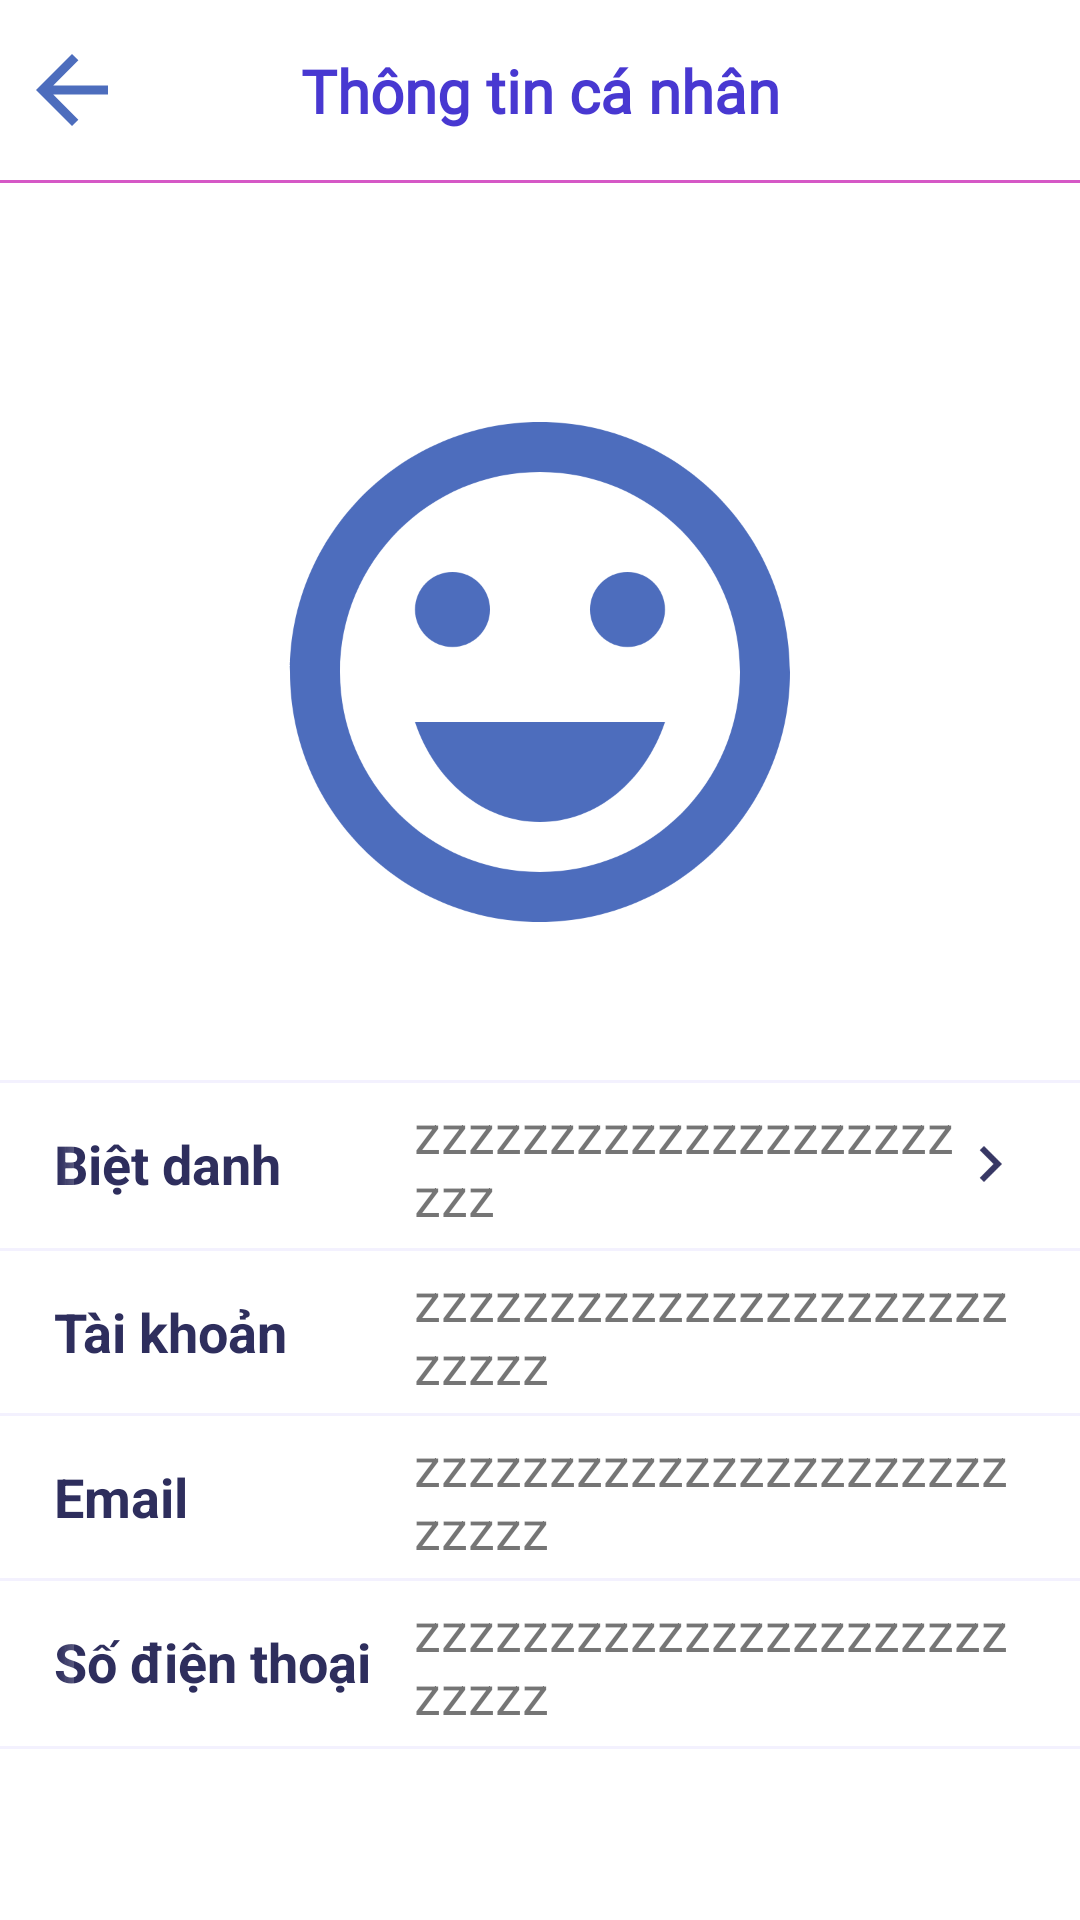

The Android layout XML behind this screen, and the referenced resources:
<!-- AndroidManifest.xml: application theme Theme.DaoComics3 -->
<!-- res/layout/fragment_view_profile.xml -->
<?xml version="1.0" encoding="utf-8"?>
<androidx.constraintlayout.widget.ConstraintLayout xmlns:android="http://schemas.android.com/apk/res/android"
    xmlns:app="http://schemas.android.com/apk/res-auto"
    xmlns:tools="http://schemas.android.com/tools"
    android:layout_width="match_parent"
    android:layout_height="match_parent"
    tools:context=".ui.setting.ViewProfileFragment">

    <androidx.constraintlayout.widget.ConstraintLayout
        android:id="@+id/constraintLayout"
        android:layout_width="match_parent"
        android:layout_height="60dp"
        app:layout_constraintEnd_toEndOf="parent"
        app:layout_constraintStart_toStartOf="parent"
        app:layout_constraintTop_toTopOf="parent">

        <ImageButton
            android:id="@+id/btnBack"
            android:layout_width="48dp"
            android:layout_height="48dp"
            android:background="#00000000"
            android:contentDescription="back"
            android:padding="8dp"
            android:scaleX="1.5"
            android:scaleY="1.5"
            android:src="@drawable/baseline_arrow_back_24"
            app:layout_constraintBottom_toBottomOf="parent"
            app:layout_constraintStart_toStartOf="parent"
            app:layout_constraintTop_toTopOf="parent" />

        <TextView
            android:layout_width="wrap_content"
            android:layout_height="wrap_content"
            android:fontFamily="@font/poppins"
            android:text="Thông tin cá nhân"
            android:textSize="20sp"
            android:textStyle="bold"
            android:textColor="@color/xanhduong"
            app:layout_constraintBottom_toBottomOf="parent"
            app:layout_constraintEnd_toEndOf="parent"
            app:layout_constraintStart_toStartOf="parent"
            app:layout_constraintTop_toTopOf="parent" />
    </androidx.constraintlayout.widget.ConstraintLayout>

    <View
        android:id="@+id/line"
        android:layout_width="match_parent"
        android:layout_height="1dp"
        android:background="@color/hong"
        app:layout_constraintEnd_toEndOf="parent"
        app:layout_constraintStart_toStartOf="parent"
        app:layout_constraintTop_toBottomOf="@+id/constraintLayout" />

    <androidx.cardview.widget.CardView
        android:id="@+id/cardView"
        android:layout_width="wrap_content"
        android:layout_height="wrap_content"
        android:layout_marginTop="64dp"
        android:outlineAmbientShadowColor="@color/white"
        android:outlineSpotShadowColor="@color/white"
        app:cardCornerRadius="100dp"
        app:layout_constraintEnd_toEndOf="parent"
        app:layout_constraintStart_toStartOf="parent"
        app:layout_constraintTop_toTopOf="@id/line">

        <ImageView
            android:id="@+id/imgUsAvaProfile"
            android:layout_width="200dp"
            android:layout_height="200dp"
            android:scaleType="centerCrop"
            android:src="@drawable/baseline_sentiment_very_satisfied_24" />
    </androidx.cardview.widget.CardView>

    <View
        android:id="@+id/line1"
        android:layout_width="match_parent"
        android:layout_height="1dp"
        android:background="#F3F1FE"
        android:layout_marginTop="36dp"
        app:layout_constraintEnd_toEndOf="parent"
        app:layout_constraintStart_toStartOf="parent"
        app:layout_constraintTop_toBottomOf="@+id/cardView" />
    <LinearLayout
        android:layout_width="match_parent"
        android:layout_height="56dp"
        app:layout_constraintTop_toTopOf="@id/line1"
        app:layout_constraintLeft_toLeftOf="parent"
        android:layout_marginLeft="18dp"
        android:layout_marginRight="18dp"
        android:id="@+id/lnLA"

        >

        <TextView
            android:layout_width="120dp"
            android:layout_height="wrap_content"
            android:layout_gravity="center_vertical"
            android:text="Biệt danh"
            android:textColor="@color/xanh4"
            android:textSize="18sp"
            android:textStyle="bold" />

        <TextView
            android:id="@+id/tvUsNameProfile"
            android:layout_width="match_parent"
            android:layout_height="match_parent"
            android:gravity="center_vertical"
            android:drawableRight="@drawable/baseline_navigate_next_24"
            android:text="zzzzzzzzzzzzzzzzzzzzzzz"
            android:clickable="true"
            android:textSize="18sp" />
    </LinearLayout>
    <View
        android:id="@+id/line2"
        android:layout_width="match_parent"
        android:layout_height="1dp"
        android:background="#F3F1FE"
        app:layout_constraintEnd_toEndOf="parent"
        app:layout_constraintStart_toStartOf="parent"
        app:layout_constraintTop_toBottomOf="@+id/lnLA" />
    <LinearLayout
        android:id="@+id/lnLA1"
        android:layout_width="match_parent"
        android:layout_height="56dp"
        app:layout_constraintTop_toTopOf="@id/line2"
        app:layout_constraintLeft_toLeftOf="parent"
        android:layout_marginLeft="18dp"
        android:layout_marginRight="18dp"
        >
        <TextView
            android:layout_width="120dp"
            android:layout_height="wrap_content"
            android:text="Tài khoản"
            android:textSize="18sp"
            android:layout_gravity="center_vertical"
            android:textStyle="bold"
            android:textColor="@color/xanh4"
            />
        <TextView
            android:id="@+id/tvUsAccProfile"
            android:layout_width="match_parent"
            android:layout_height="match_parent"
            android:text="zzzzzzzzzzzzzzzzzzzzzzzzzzz"
            android:textSize="18sp"
            android:gravity="center_vertical"/>
    </LinearLayout>
    <View
        android:id="@+id/line3"
        android:layout_width="match_parent"
        android:layout_height="1dp"
        android:background="#F3F1FE"
        app:layout_constraintEnd_toEndOf="parent"
        app:layout_constraintStart_toStartOf="parent"
        app:layout_constraintBottom_toBottomOf="@id/lnLA1"
         />
    <LinearLayout
        android:id="@+id/lnLA2"
        android:layout_width="match_parent"
        android:layout_height="56dp"
        app:layout_constraintTop_toTopOf="@id/line3"
        app:layout_constraintLeft_toLeftOf="parent"
        android:layout_marginLeft="18dp"
        android:layout_marginRight="18dp"
        >
        <TextView
            android:layout_width="120dp"
            android:layout_height="wrap_content"
            android:text="Email"
            android:textSize="18sp"
            android:layout_gravity="center_vertical"
            android:textStyle="bold"
            android:textColor="@color/xanh4"
            />
        <TextView
            android:id="@+id/tvUsMailProfile"
            android:layout_width="match_parent"
            android:layout_height="match_parent"
            android:text="zzzzzzzzzzzzzzzzzzzzzzzzzzz"
            android:textSize="18sp"
            android:gravity="center_vertical"/>
    </LinearLayout>
    <View
        android:id="@+id/line4"
        android:layout_width="match_parent"
        android:layout_height="1dp"
        android:background="#F3F1FE"
        app:layout_constraintEnd_toEndOf="parent"
        app:layout_constraintStart_toStartOf="parent"
        app:layout_constraintBottom_toBottomOf="@id/lnLA2"
        />
    <LinearLayout
        android:id="@+id/lnLA3"
        android:layout_width="match_parent"
        android:layout_height="56dp"
        app:layout_constraintTop_toTopOf="@id/line4"
        app:layout_constraintLeft_toLeftOf="parent"
        android:layout_marginLeft="18dp"
        android:layout_marginRight="18dp"
        >
        <TextView
            android:layout_width="120dp"
            android:layout_height="wrap_content"
            android:text="Số điện thoại"
            android:textSize="18sp"
            android:layout_gravity="center_vertical"
            android:textStyle="bold"
            android:textColor="@color/xanh4"
            />
        <TextView
            android:id="@+id/tvUsPhoneProfile"
            android:layout_width="match_parent"
            android:layout_height="match_parent"
            android:text="zzzzzzzzzzzzzzzzzzzzzzzzzzz"
            android:textSize="18sp"
            android:gravity="center_vertical"/>
    </LinearLayout>
    <View
        android:layout_width="match_parent"
        android:layout_height="1dp"
        android:background="#F3F1FE"
        app:layout_constraintEnd_toEndOf="parent"
        app:layout_constraintStart_toStartOf="parent"
        app:layout_constraintTop_toBottomOf="@+id/lnLA3" />
    <Button
        android:contentDescription="btnChangeUsName"
        android:layout_width="match_parent"
        android:layout_height="56dp"
        android:id="@+id/btnChangeUsName"
        app:layout_constraintTop_toTopOf="@id/line1"
        app:layout_constraintLeft_toLeftOf="parent"
        android:layout_marginLeft="18dp"
        android:layout_marginRight="18dp"
        android:backgroundTint="#00FFFFFF"
        android:outlineAmbientShadowColor="@color/white"
        android:outlineSpotShadowColor="@color/white"
        android:shadowColor="@color/white"
        />
    <Button
        android:contentDescription="btnChangeUsName"
        android:layout_width="match_parent"
        android:layout_height="56dp"
        android:id="@+id/btnChangeUsPhone"
        app:layout_constraintTop_toTopOf="@id/line4"
        app:layout_constraintLeft_toLeftOf="parent"
        android:layout_marginLeft="18dp"
        android:layout_marginRight="18dp"
        android:backgroundTint="#00FFFFFF"
        android:outlineAmbientShadowColor="@color/white"
        android:outlineSpotShadowColor="@color/white"
        android:shadowColor="@color/white"
        />
</androidx.constraintlayout.widget.ConstraintLayout>
<!-- resources referenced by this layout -->
<resources>
  <color name="hong">#D558C6</color>
  <color name="white">#FFFFFFFF</color>
  <color name="xanh4">#2E2E5D</color>
  <color name="xanhduong">#4838D1</color>
  <!-- drawable baseline_arrow_back_24 (drawable) -->
  <vector android:autoMirrored="true" android:height="24dp"
      android:tint="#4D6DBD" android:viewportHeight="24"
      android:viewportWidth="24" android:width="24dp" xmlns:android="http://schemas.android.com/apk/res/android">
      <path android:fillColor="@android:color/white" android:pathData="M20,11H7.83l5.59,-5.59L12,4l-8,8 8,8 1.41,-1.41L7.83,13H20v-2z"/>
  </vector>
  <!-- drawable baseline_navigate_next_24 (drawable) -->
  <vector android:alpha="0.96" android:autoMirrored="true"
      android:height="24dp" android:tint="#2E2E5D"
      android:viewportHeight="24" android:viewportWidth="24"
      android:width="24dp" xmlns:android="http://schemas.android.com/apk/res/android">
      <path android:fillColor="@android:color/white" android:pathData="M10,6L8.59,7.41 13.17,12l-4.58,4.59L10,18l6,-6z"/>
  </vector>
  <!-- drawable baseline_sentiment_very_satisfied_24 (drawable) -->
  <vector android:height="24dp" android:tint="#4D6DBD"
      android:viewportHeight="24" android:viewportWidth="24"
      android:width="24dp" xmlns:android="http://schemas.android.com/apk/res/android">
      <path android:fillColor="@android:color/white" android:pathData="M15.5,9.5m-1.5,0a1.5,1.5 0,1 1,3 0a1.5,1.5 0,1 1,-3 0"/>
      <path android:fillColor="@android:color/white" android:pathData="M8.5,9.5m-1.5,0a1.5,1.5 0,1 1,3 0a1.5,1.5 0,1 1,-3 0"/>
      <path android:fillColor="@android:color/white" android:pathData="M11.99,2C6.47,2 2,6.48 2,12s4.47,10 9.99,10C17.52,22 22,17.52 22,12S17.52,2 11.99,2zM12,20c-4.42,0 -8,-3.58 -8,-8s3.58,-8 8,-8 8,3.58 8,8 -3.58,8 -8,8zM7,14c0.78,2.34 2.72,4 5,4s4.22,-1.66 5,-4L7,14z"/>
  </vector>
  <style name="Theme.DaoComics3" parent="Theme.MaterialComponents.DayNight.NoActionBar">
          <item name="android:itemBackground">@color/white</item>
      </style>
</resources>
